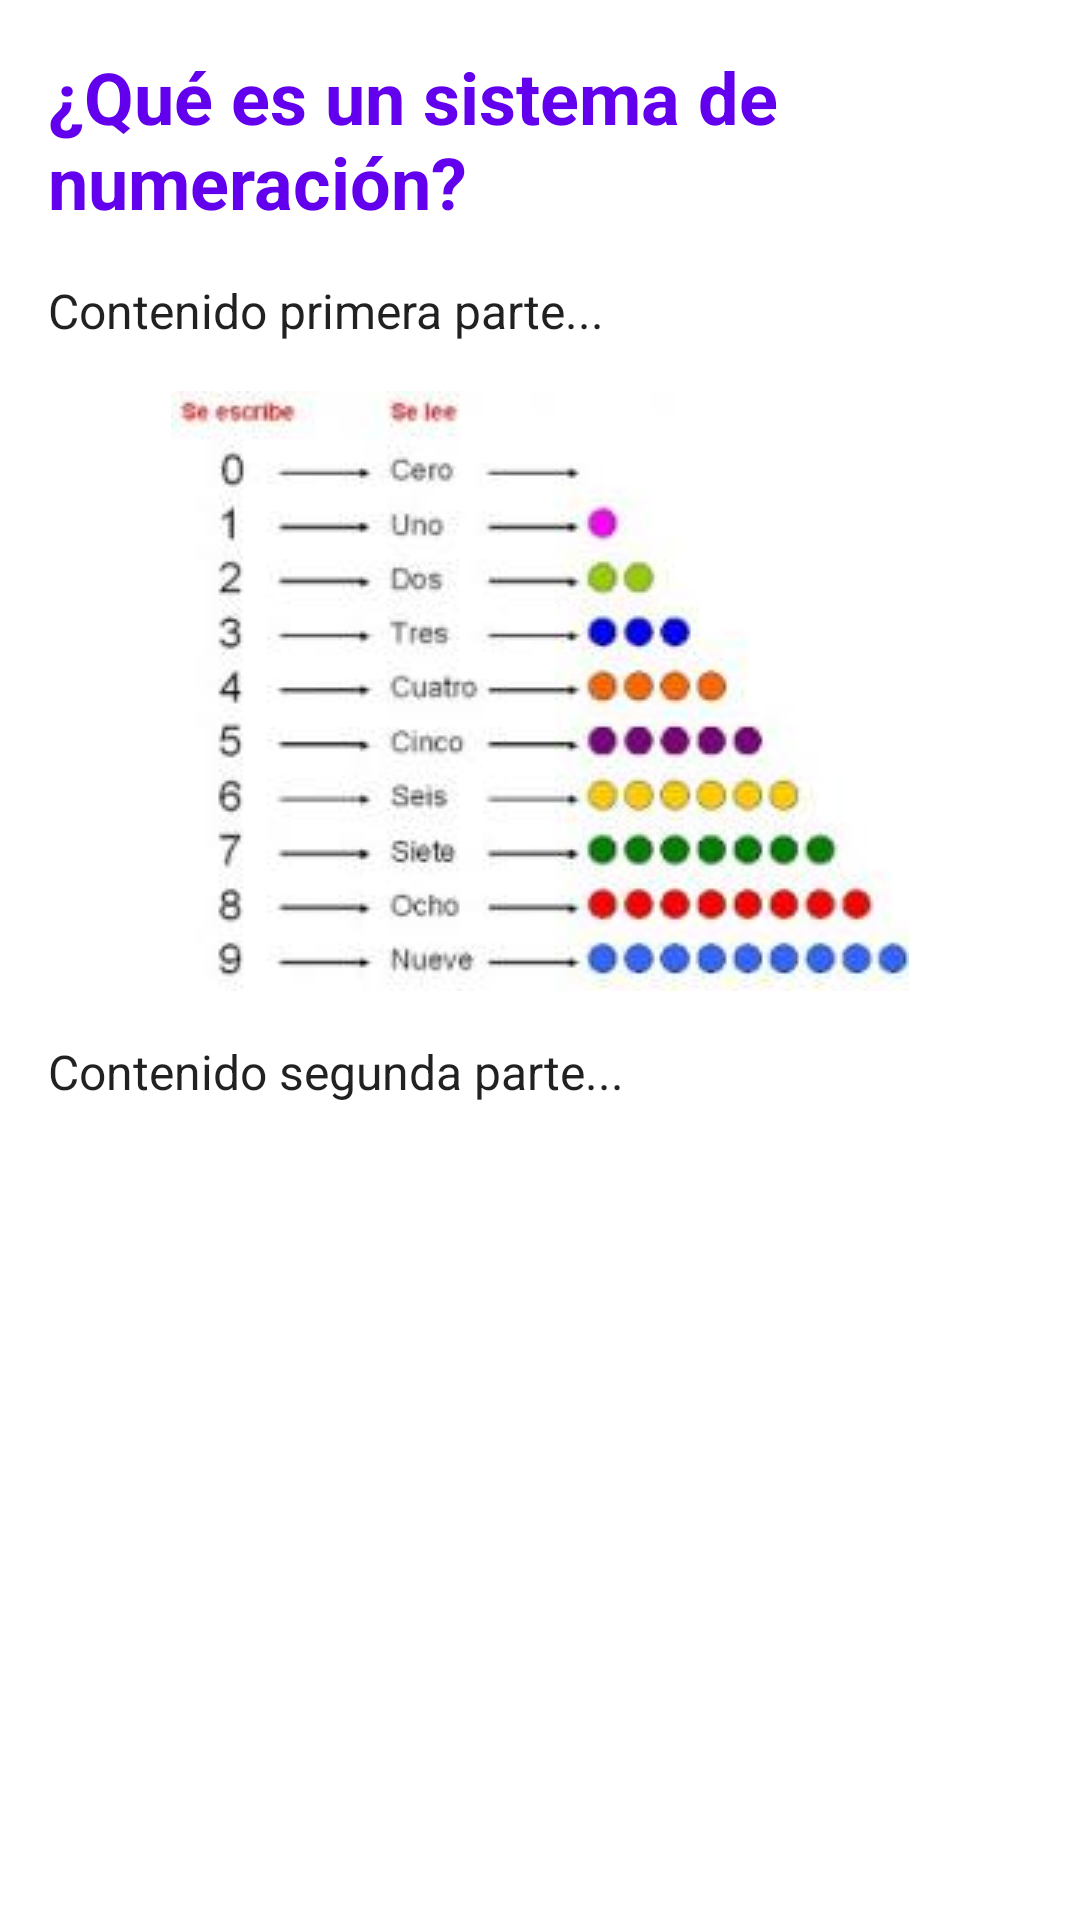

This screen was rendered from an Android layout file. Write that file and the resources it references.
<!-- AndroidManifest.xml: application theme Theme.BattleNaval_V2 -->
<!-- res/layout/fragment_numeration_system.xml -->
<?xml version="1.0" encoding="utf-8"?>
<ScrollView xmlns:android="http://schemas.android.com/apk/res/android"
    android:layout_width="match_parent"
    android:layout_height="match_parent">

    <LinearLayout
        android:layout_width="match_parent"
        android:layout_height="wrap_content"
        android:orientation="vertical"
        android:padding="16dp">

        <TextView
            android:id="@+id/titleTextView"
            android:layout_width="match_parent"
            android:layout_height="wrap_content"
            android:text="¿Qué es un sistema de numeración?"
            android:textSize="24sp"
            android:textStyle="bold"
            android:textColor="?attr/colorPrimary"
            android:layout_marginBottom="16dp" />

        <TextView
            android:id="@+id/contentTextView1"
            android:layout_width="match_parent"
            android:layout_height="wrap_content"
            android:text="Contenido primera parte..."
            android:textSize="16sp"
            android:layout_marginBottom="16dp" />

        <ImageView
            android:id="@+id/illustrationImageView"
            android:layout_width="match_parent"
            android:layout_height="200dp"
            android:scaleType="fitCenter"
            android:src="@drawable/sistema_decimal"
            android:layout_marginBottom="16dp" />

        <TextView
            android:id="@+id/contentTextView2"
            android:layout_width="match_parent"
            android:layout_height="wrap_content"
            android:text="Contenido segunda parte..."
            android:textSize="16sp" />

    </LinearLayout>
</ScrollView>
<!-- resources referenced by this layout -->
<resources>
  <!-- drawable sistema_decimal: jpg bitmap (drawable, 10057 bytes) -->
  <style name="Theme.BattleNaval_V2" parent="Base.Theme.BattleNaval_V2" />
  <style name="Base.Theme.BattleNaval_V2" parent="Theme.MaterialComponents.DayNight.DarkActionBar">
          <item name="colorPrimary">@color/purple_500</item>
          <item name="colorPrimaryVariant">@color/purple_700</item>
          <item name="colorOnPrimary">@color/white</item>
          <item name="colorSecondary">@color/teal_200</item>
          <item name="colorSecondaryVariant">@color/teal_700</item>
          <item name="colorOnSecondary">@color/black</item>
  
          <item name="android:textColor">@color/text_primary_light</item>
          <item name="android:textColorPrimary">@color/text_primary_light</item>
          <item name="android:textColorSecondary">@color/text_secondary_light</item>
      </style>
  <color name="purple_500">#6200EE</color>
  <color name="purple_700">#3700B3</color>
  <color name="white">#FFFFFF</color>
  <color name="teal_200">#03DAC5</color>
  <color name="teal_700">#018786</color>
  <color name="black">#000000</color>
  <color name="text_primary_light">#DE000000</color>
  <color name="text_secondary_light">#8A000000</color>
</resources>
